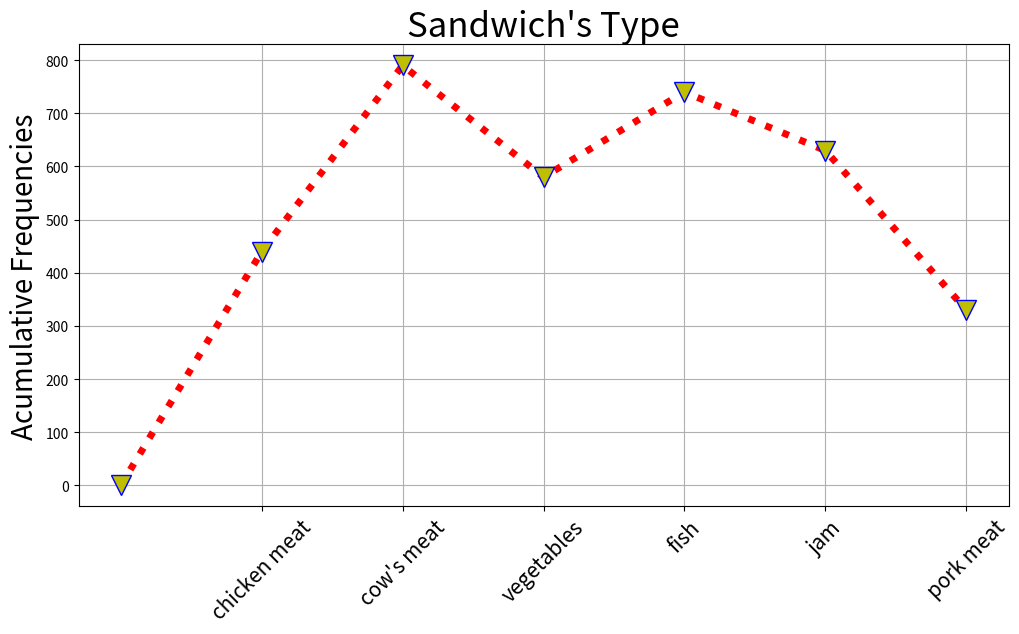

Python code for this plot:
import matplotlib.pyplot as plt
import numpy as np

marcas_clase = [1, 2, 3, 4, 5, 6]
frecuencias = [440, 790, 580, 740, 630, 330]

total_frecuencias = np.cumsum(frecuencias)  # Calcula las frecuencias acumuladas

marcas_texto = ["chicken meat", "cow's meat", "vegetables", "fish", "jam", "pork meat"]
datos_x = [0]+ marcas_clase
datos_y = [0]+ frecuencias
plt.figure(figsize=(12, 6))

plt.plot(datos_x, datos_y, 
        linewidth = 5, color = "r", linestyle = ":", 
        marker = "v", markersize = 15, markerfacecolor = "y", markeredgecolor = "b")

plt.xticks(marcas_clase, marcas_texto, fontsize=15, rotation=45)
plt.ylabel("Acumulative Frequencies", fontsize=20)
plt.title("Sandwich's Type", fontsize=25)
plt.grid()
plt.show()